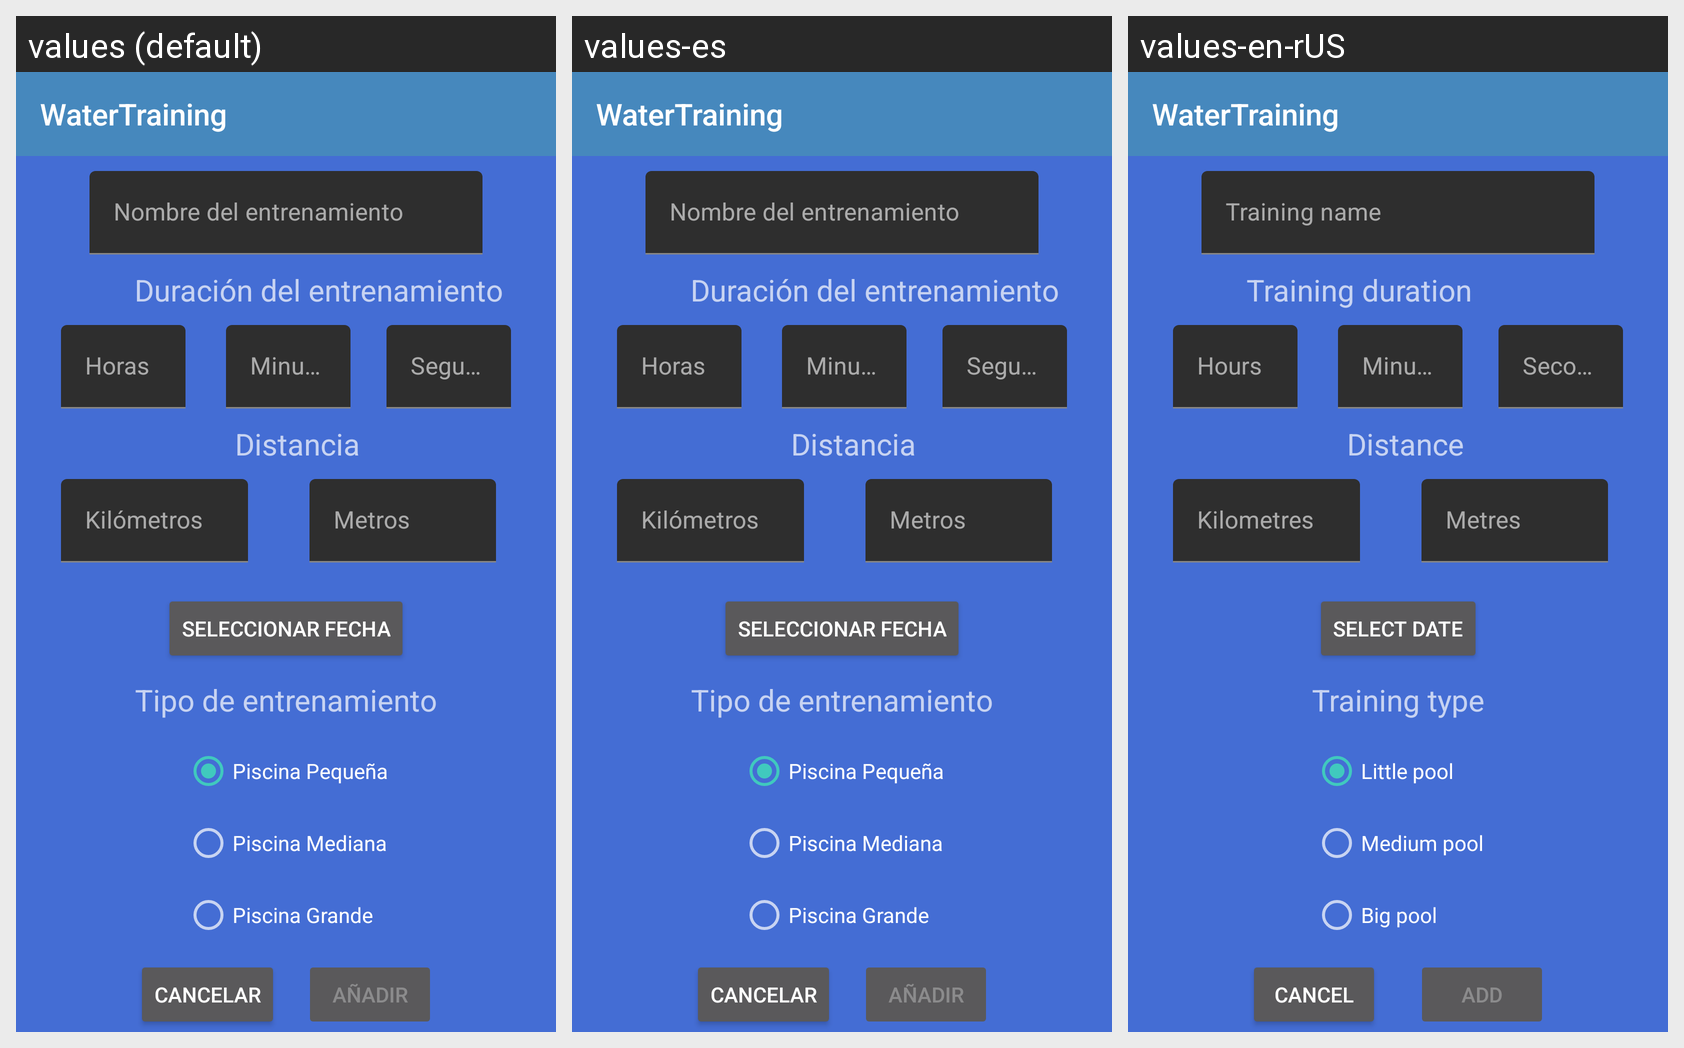

For this localized Android screen grid, give each drawn string resource with its value in every locale shown.
Android screen res/layout/add_activity_layout.xml rendered under 3 locales, left to right: values (default), values-es, values-en-rUS. Device: Nexus 5 (rendered at 1080×1920; each locale shown at half size, 540×960, under a caption strip naming it); theme AppTheme.
Strings drawn on this screen, with the default value and each locale's value (text and hints the layout hard-codes appear in the picture but are not listed):

app_name
  values: WaterTraining
  values-es: WaterTraining
  values-en-rUS: WaterTraining

nombre
  values: Nombre del entrenamiento
  values-es: Nombre del entrenamiento
  values-en-rUS: Training name

duracion
  values: Duración del entrenamiento
  values-es: Duración del entrenamiento
  values-en-rUS: Training duration

horas
  values: Horas
  values-es: Horas
  values-en-rUS: Hours

min
  values: Minutos
  values-es: Minutos
  values-en-rUS: Minutes

segundos
  values: Segundos
  values-es: Segundos
  values-en-rUS: Seconds

distancia
  values: Distancia
  values-es: Distancia
  values-en-rUS: Distance

kil_metros
  values: Kilómetros
  values-es: Kilómetros
  values-en-rUS: Kilometres

metros
  values: Metros
  values-es: Metros
  values-en-rUS: Metres

seleccionar_fecha
  values: Seleccionar Fecha
  values-es: Seleccionar Fecha
  values-en-rUS: Select Date

tipo_de_entrenamiento
  values: Tipo de entrenamiento
  values-es: Tipo de entrenamiento
  values-en-rUS: Training type

piscina_peque_a
  values: Piscina Pequeña
  values-es: Piscina Pequeña
  values-en-rUS: Little pool

piscina_mediana
  values: Piscina Mediana
  values-es: Piscina Mediana
  values-en-rUS: Medium pool

piscina_grande
  values: Piscina Grande
  values-es: Piscina Grande
  values-en-rUS: Big pool

a_adir
  values: Añadir
  values-es: Añadir
  values-en-rUS: Add

cancelar
  values: Cancelar
  values-es: Cancelar
  values-en-rUS: Cancel
